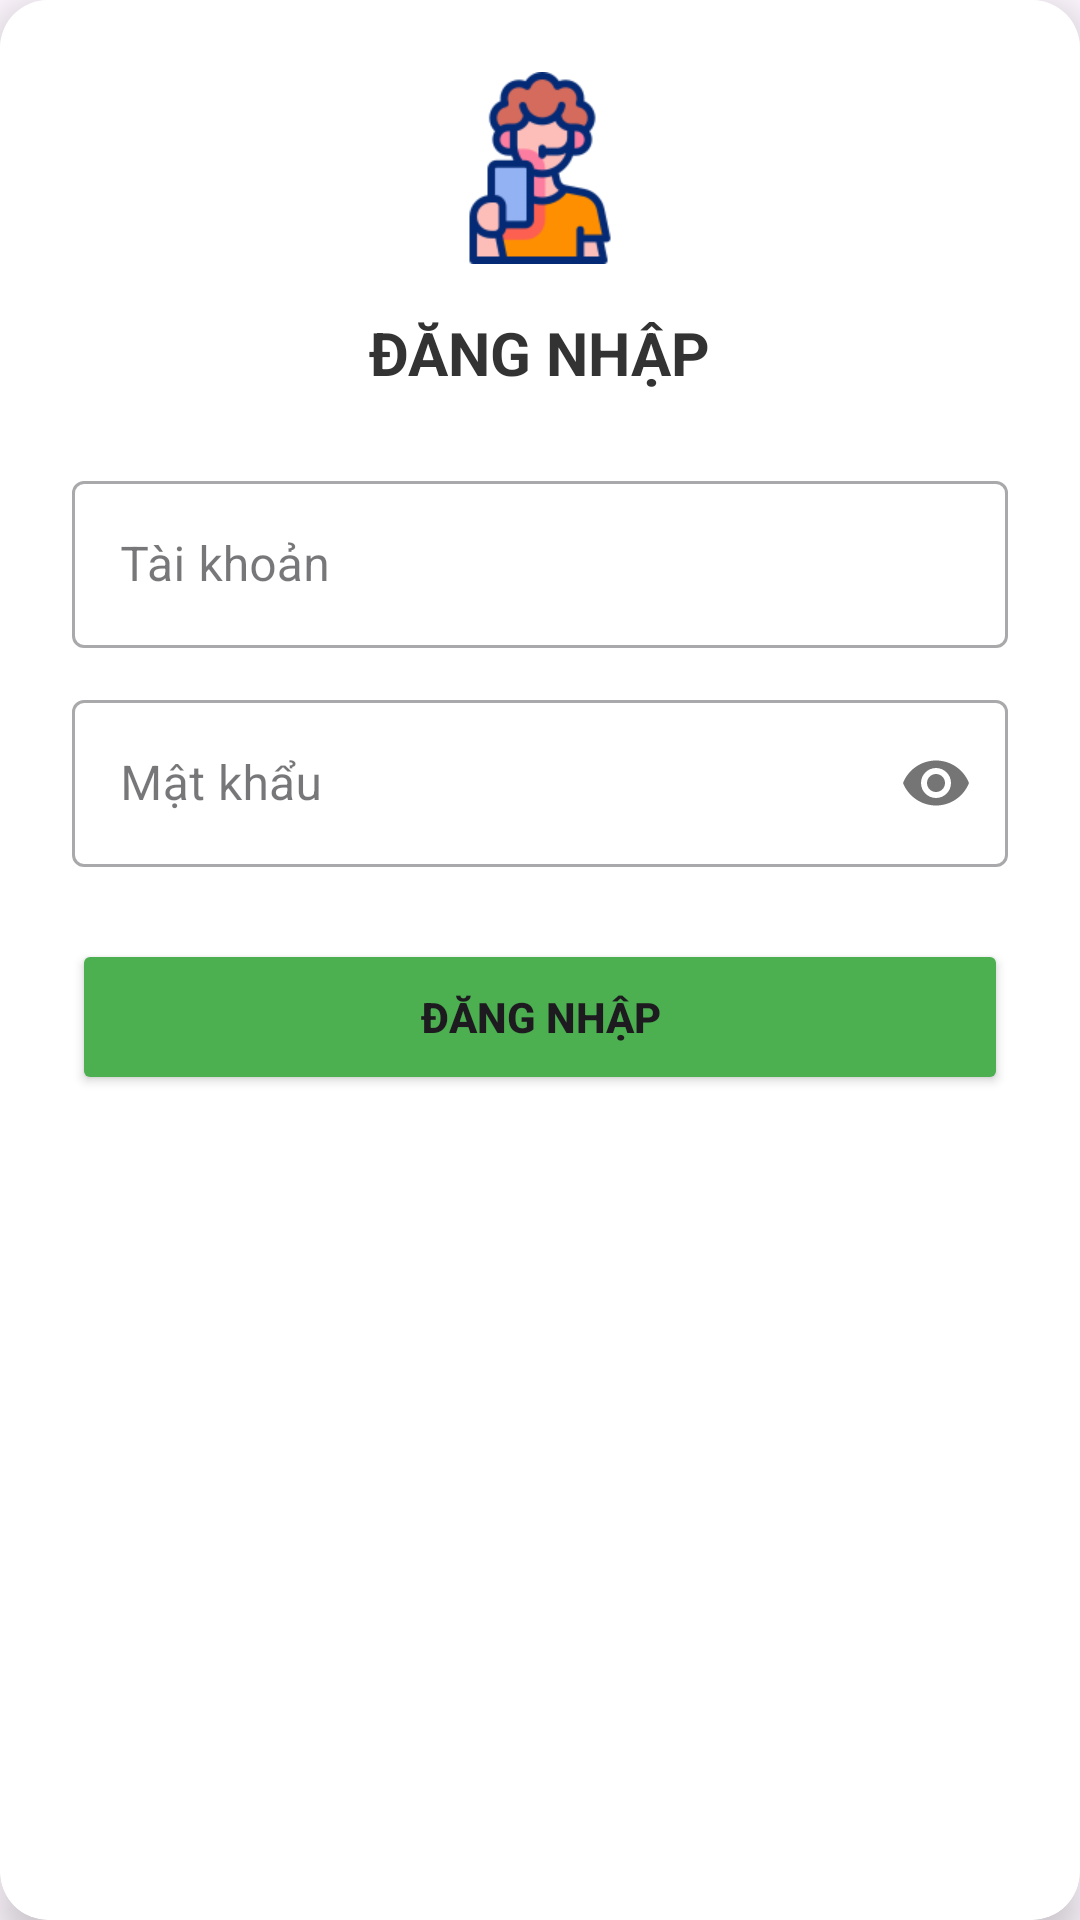

Android layout source for this screen:
<!-- AndroidManifest.xml: application theme Theme.BTL_BanDoChoi -->
<!-- res/layout/dialog_login.xml -->
<?xml version="1.0" encoding="utf-8"?>
<androidx.cardview.widget.CardView xmlns:android="http://schemas.android.com/apk/res/android"
    xmlns:app="http://schemas.android.com/apk/res-auto"
    android:layout_width="320dp"
    android:layout_height="wrap_content"
    app:cardCornerRadius="16dp"
    app:cardElevation="8dp"
    android:layout_gravity="center">

    <LinearLayout
        android:layout_width="match_parent"
        android:layout_height="wrap_content"
        android:orientation="vertical"
        android:padding="24dp"
        android:background="@android:color/white">

        <ImageView
            android:layout_width="64dp"
            android:layout_height="64dp"
            android:layout_gravity="center"
            android:src="@drawable/avatar"
            android:layout_marginBottom="16dp" />

        <TextView
            android:layout_width="wrap_content"
            android:layout_height="wrap_content"
            android:text="ĐĂNG NHẬP"
            android:textSize="20sp"
            android:textStyle="bold"
            android:textColor="#333333"
            android:layout_gravity="center"
            android:layout_marginBottom="24dp" />

        <com.google.android.material.textfield.TextInputLayout
            android:layout_width="match_parent"
            android:layout_height="wrap_content"
            android:layout_marginBottom="12dp"
            style="@style/Widget.MaterialComponents.TextInputLayout.OutlinedBox">

            <com.google.android.material.textfield.TextInputEditText
                android:id="@+id/edtUser"
                android:layout_width="match_parent"
                android:layout_height="wrap_content"
                android:hint="Tài khoản"
                android:inputType="text" />
        </com.google.android.material.textfield.TextInputLayout>

        <com.google.android.material.textfield.TextInputLayout
            android:layout_width="match_parent"
            android:layout_height="wrap_content"
            android:layout_marginBottom="24dp"
            app:passwordToggleEnabled="true"
            style="@style/Widget.MaterialComponents.TextInputLayout.OutlinedBox">

            <com.google.android.material.textfield.TextInputEditText
                android:id="@+id/edtPass"
                android:layout_width="match_parent"
                android:layout_height="wrap_content"
                android:hint="Mật khẩu"
                android:inputType="textPassword" />
        </com.google.android.material.textfield.TextInputLayout>

        <Button
            android:id="@+id/btnLogin"
            android:layout_width="match_parent"
            android:layout_height="52dp"
            android:text="Đăng nhập"
            android:textAllCaps="true"
            android:textStyle="bold"
            android:backgroundTint="#4CAF50"
            app:cornerRadius="8dp" />

    </LinearLayout>
</androidx.cardview.widget.CardView>
<!-- resources referenced by this layout -->
<resources>
  <!-- drawable avatar: png bitmap (drawable, 6973 bytes) -->
  <style name="Theme.BTL_BanDoChoi" parent="Base.Theme.BTL_BanDoChoi" />
  <style name="Base.Theme.BTL_BanDoChoi" parent="Theme.Material3.DayNight.NoActionBar">
          
          
      </style>
</resources>
